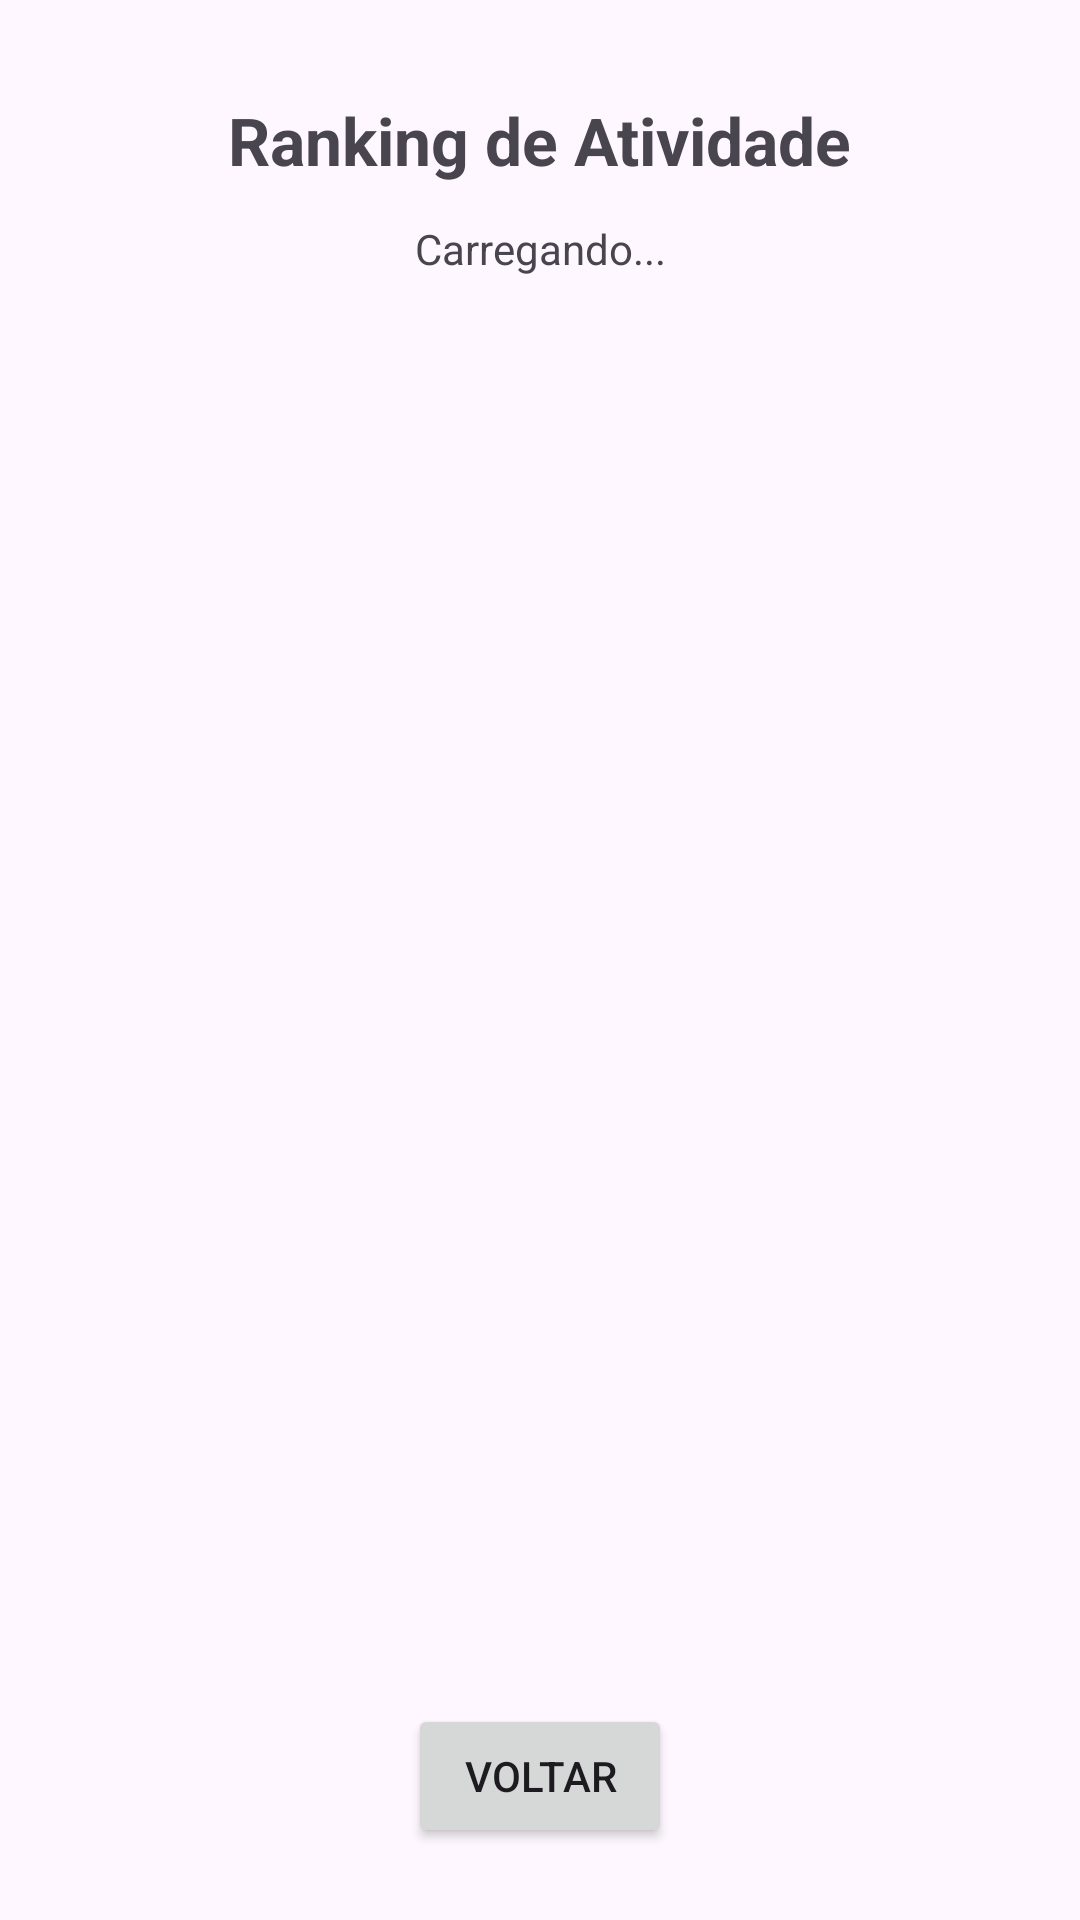

The Android layout XML behind this screen, and the referenced resources:
<!-- AndroidManifest.xml: application theme Theme.Projeto220261 -->
<!-- res/layout/activity_ranking.xml -->
<?xml version="1.0" encoding="utf-8"?>
<androidx.constraintlayout.widget.ConstraintLayout
    xmlns:android="http://schemas.android.com/apk/res/android"
    xmlns:app="http://schemas.android.com/apk/res-auto"
    android:layout_width="match_parent"
    android:layout_height="match_parent">

    <TextView
        android:id="@+id/tvTitulo"
        android:layout_width="wrap_content"
        android:layout_height="wrap_content"
        android:text="Ranking de Atividade"
        android:textSize="22sp"
        android:textStyle="bold"
        android:layout_marginTop="32dp"
        app:layout_constraintEnd_toEndOf="parent"
        app:layout_constraintStart_toStartOf="parent"
        app:layout_constraintTop_toTopOf="parent" />

    <TextView
        android:id="@+id/tvCarregando"
        android:layout_width="wrap_content"
        android:layout_height="wrap_content"
        android:text="Carregando..."
        android:textSize="14sp"
        android:layout_marginTop="12dp"
        app:layout_constraintEnd_toEndOf="parent"
        app:layout_constraintStart_toStartOf="parent"
        app:layout_constraintTop_toBottomOf="@id/tvTitulo" />

    <ListView
        android:id="@+id/listRanking"
        android:layout_width="0dp"
        android:layout_height="0dp"
        android:layout_marginTop="8dp"
        android:layout_marginBottom="8dp"
        app:layout_constraintBottom_toTopOf="@id/btnVoltar"
        app:layout_constraintEnd_toEndOf="parent"
        app:layout_constraintStart_toStartOf="parent"
        app:layout_constraintTop_toBottomOf="@id/tvCarregando" />

    <Button
        android:id="@+id/btnVoltar"
        android:layout_width="wrap_content"
        android:layout_height="wrap_content"
        android:text="Voltar"
        android:layout_marginBottom="24dp"
        app:layout_constraintBottom_toBottomOf="parent"
        app:layout_constraintEnd_toEndOf="parent"
        app:layout_constraintStart_toStartOf="parent" />

</androidx.constraintlayout.widget.ConstraintLayout>
<!-- resources referenced by this layout -->
<resources>
  <style name="Theme.Projeto220261" parent="Base.Theme.Projeto220261" />
  <style name="Base.Theme.Projeto220261" parent="Theme.Material3.DayNight.NoActionBar">
          
          
      </style>
</resources>
